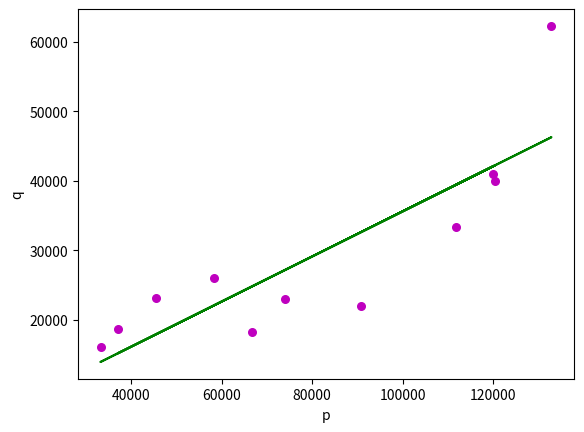

Write Python code to recreate this figure. (Note: this script raises an exception after producing the figure.)
# class 1 estimations
# comment 2
import numpy as nmp
import matplotlib.pyplot as mtplt

max_payload = nmp.array([25970, 41050, 18711, 23133, 18325, 22000, 62250, 23000, 16150, 40000, 33355])
MTOM = nmp.array([115680, 228000, 70896, 87997, 141521, 186880, 273310, 165000, 61500, 250000, 211374])
max_range = nmp.array([7222, 13530, 6300, 7408, 8112, 11305, 12270, 8000, 4815, 10000, 6862])
OEM = nmp.array([58390, 119950, 37080, 45450, 66670, 90770, 132800, 74000, 33300, 120400, 111795])

def estimate_coeff(p, q):
    # Here, we will estimate the total number of points or observation
    n1 = nmp.size(p)
    # Now, we will calculate the mean of a and b vector
    m_p = nmp.mean(p)
    m_q = nmp.mean(q)

    # here, we will calculate the cross deviation and deviation about a
    SS_pq = nmp.sum(q * p) - n1 * m_q * m_p
    SS_pp = nmp.sum(p * p) - n1 * m_p * m_p

    # here, we will calculate the regression coefficients
    b_1 = SS_pq / SS_pp
    b_0 = m_q - b_1 * m_p

    return (b_0, b_1)


def plot_regression_line(p, q, b):
    # Now, we will plot the actual points or observation as scatter plot
    mtplt.scatter(p, q, color="m",
                  marker="o", s=30)

    # here, we will calculate the predicted response vector
    q_pred = b[0] + b[1] * p

    # here, we will plot the regression line
    mtplt.plot(p, q_pred, color="g")

    # here, we will put the labels
    mtplt.xlabel('p')
    mtplt.ylabel('q')

    # here, we will define the function to show plot
    mtplt.show()


def main(p, q):
    # now, we will estimate the coefficients
    b = estimate_coeff(p, q)
    print("Estimated coefficients are :\nb_0 = {} \
    \nb_1 = {}".format(b[0], b[1]))

    # Now, we will plot the regression line
    plot_regression_line(p, q, b)

    if __name__ == "__main__":
        main()
main(OEM, max_payload)